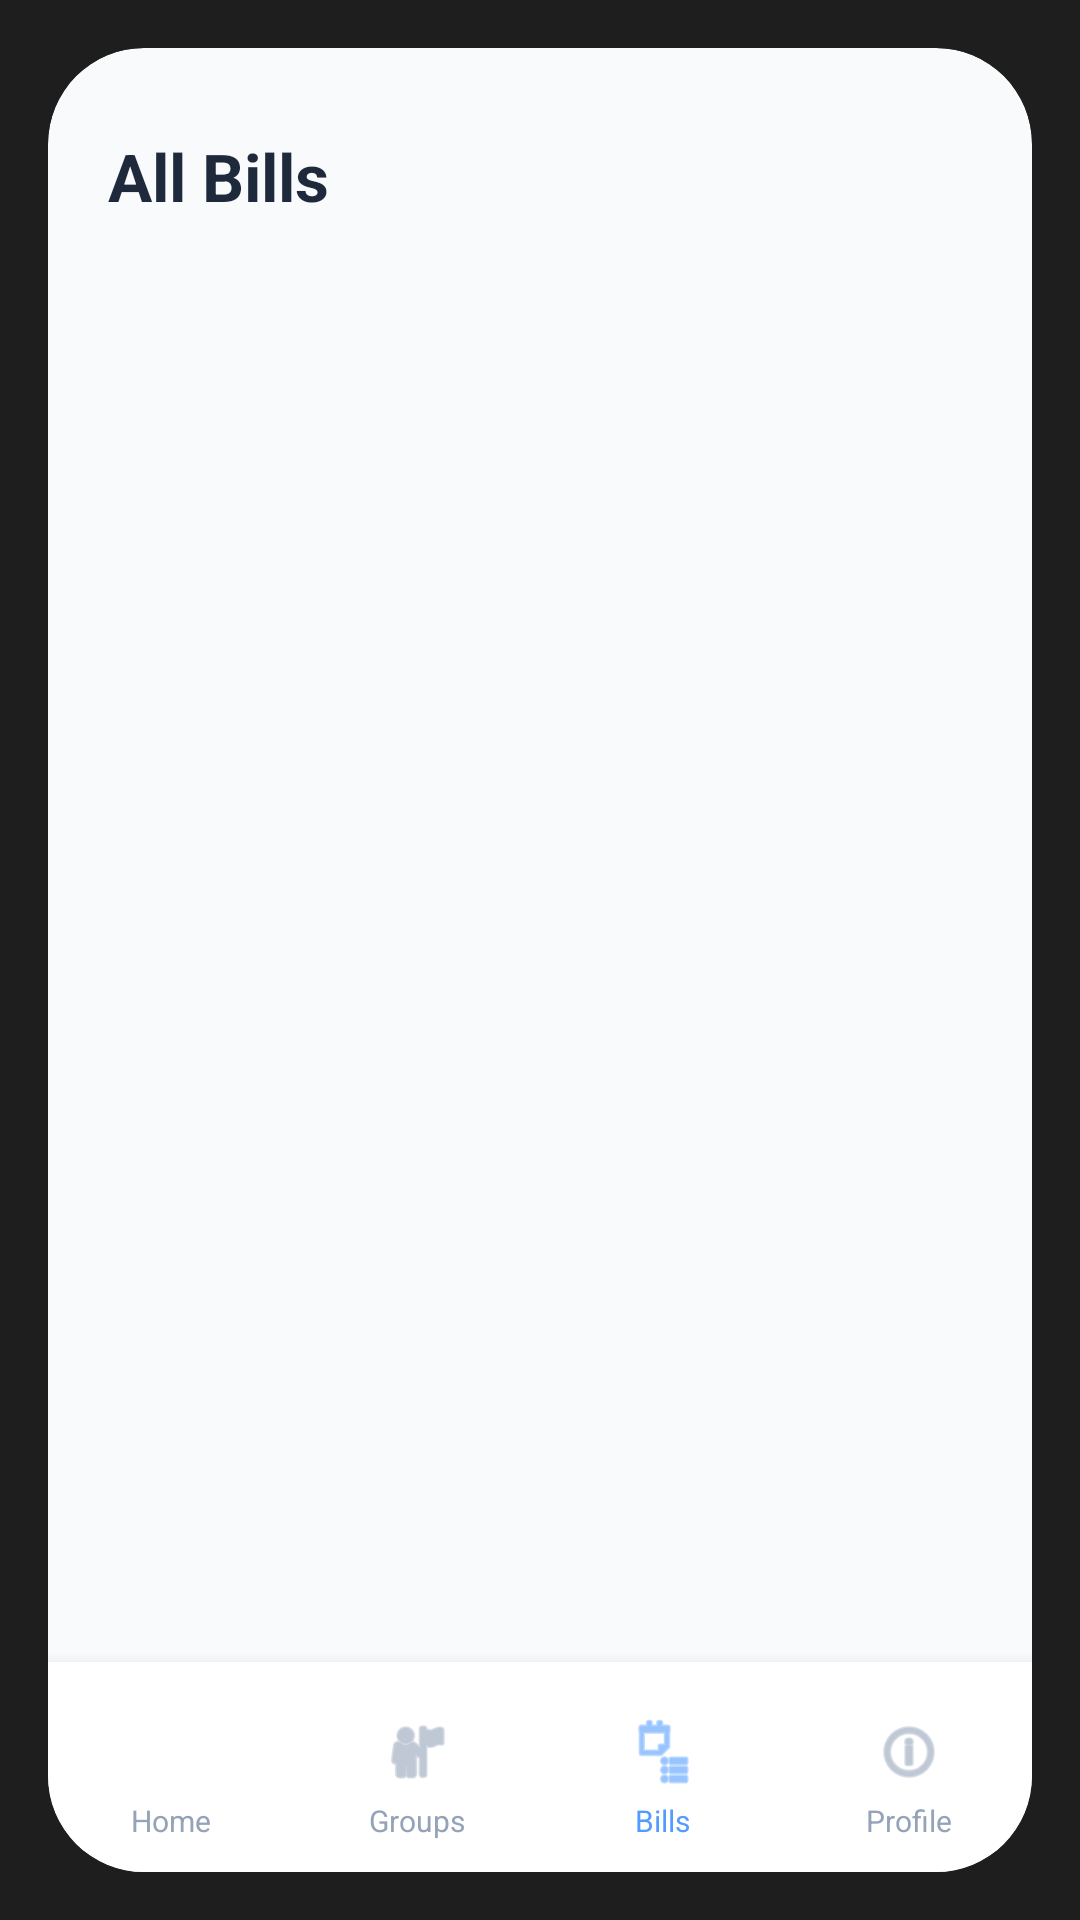

Produce the Android XML layout that renders to this screen, including the resource entries it uses.
<!-- AndroidManifest.xml: application theme Theme.KotlinMVPPractice -->
<!-- res/layout/activity_all_bills.xml -->
<?xml version="1.0" encoding="utf-8"?>
<RelativeLayout
    xmlns:android="http://schemas.android.com/apk/res/android"
    xmlns:app="http://schemas.android.com/apk/res-auto"
    android:layout_width="match_parent"
    android:layout_height="match_parent"
    android:background="#1E1E1E">

    <RelativeLayout
        android:layout_width="match_parent"
        android:layout_height="match_parent"
        android:layout_margin="16dp"
        android:background="@drawable/bg_main_window"
        android:clipToOutline="true">

        
        <LinearLayout
            android:id="@+id/bottomNavigation"
            android:layout_width="match_parent"
            android:layout_height="70dp"
            android:layout_alignParentBottom="true"
            android:background="#FFFFFF"
            android:elevation="8dp"
            android:orientation="horizontal"
            android:paddingTop="8dp">

            <LinearLayout
                android:id="@+id/navHome"
                android:layout_width="0dp"
                android:layout_height="match_parent"
                android:layout_weight="1"
                android:gravity="center"
                android:orientation="vertical">
                <ImageView
                    android:layout_width="24dp"
                    android:layout_height="24dp"
                    android:src="@drawable/ic_home"
                    app:tint="#94A3B8" />
                <TextView
                    android:layout_width="wrap_content"
                    android:layout_height="wrap_content"
                    android:layout_marginTop="4dp"
                    android:text="Home"
                    android:textColor="#94A3B8"
                    android:textSize="10sp" />
            </LinearLayout>

            <LinearLayout
                android:id="@+id/navGroups"
                android:layout_width="0dp"
                android:layout_height="match_parent"
                android:layout_weight="1"
                android:gravity="center"
                android:orientation="vertical">
                <ImageView
                    android:layout_width="24dp"
                    android:layout_height="24dp"
                    android:src="@android:drawable/ic_menu_myplaces"
                    app:tint="#94A3B8" />
                <TextView
                    android:layout_width="wrap_content"
                    android:layout_height="wrap_content"
                    android:layout_marginTop="4dp"
                    android:text="Groups"
                    android:textColor="#94A3B8"
                    android:textSize="10sp" />
            </LinearLayout>

            <LinearLayout
                android:id="@+id/navBills"
                android:layout_width="0dp"
                android:layout_height="match_parent"
                android:layout_weight="1"
                android:gravity="center"
                android:orientation="vertical">
                <ImageView
                    android:layout_width="24dp"
                    android:layout_height="24dp"
                    android:src="@android:drawable/ic_menu_agenda"
                    app:tint="#539CFF" />
                <TextView
                    android:layout_width="wrap_content"
                    android:layout_height="wrap_content"
                    android:layout_marginTop="4dp"
                    android:text="Bills"
                    android:textColor="#539CFF"
                    android:textSize="10sp" />
            </LinearLayout>

            <LinearLayout
                android:id="@+id/navProfile"
                android:layout_width="0dp"
                android:layout_height="match_parent"
                android:layout_weight="1"
                android:gravity="center"
                android:orientation="vertical">
                <ImageView
                    android:layout_width="24dp"
                    android:layout_height="24dp"
                    android:src="@android:drawable/ic_menu_info_details"
                    app:tint="#94A3B8" />
                <TextView
                    android:layout_width="wrap_content"
                    android:layout_height="wrap_content"
                    android:layout_marginTop="4dp"
                    android:text="Profile"
                    android:textColor="#94A3B8"
                    android:textSize="10sp" />
            </LinearLayout>
        </LinearLayout>

        
        <LinearLayout
            android:layout_width="match_parent"
            android:layout_height="match_parent"
            android:layout_above="@id/bottomNavigation"
            android:orientation="vertical"
            android:paddingHorizontal="20dp"
            android:paddingTop="28dp">

            
            <TextView
                android:layout_width="wrap_content"
                android:layout_height="wrap_content"
                android:text="All Bills"
                android:textColor="#1E293B"
                android:textSize="22sp"
                android:textStyle="bold" />

            
            <ListView
                android:id="@+id/listViewAllBills"
                android:layout_width="match_parent"
                android:layout_height="wrap_content"
                android:layout_marginTop="20dp"
                android:divider="@null"
                android:dividerHeight="0dp"
                android:nestedScrollingEnabled="false"
                android:scrollbars="none" />

        </LinearLayout>

    </RelativeLayout>
</RelativeLayout>
<!-- resources referenced by this layout -->
<resources>
  <!-- drawable bg_main_window (drawable) -->
  <?xml version="1.0" encoding="utf-8"?>
  <shape xmlns:android="http://schemas.android.com/apk/res/android">
      <solid android:color="#F8FAFC" /> <corners android:radius="32dp" />
  </shape>
  <style name="Theme.KotlinMVPPractice" parent="Base.Theme.KotlinMVPPractice" />
  <style name="Base.Theme.KotlinMVPPractice" parent="Theme.Material3.DayNight.NoActionBar">
          <item name="android:windowBackground">@android:color/white</item>
          
          
      </style>
</resources>
